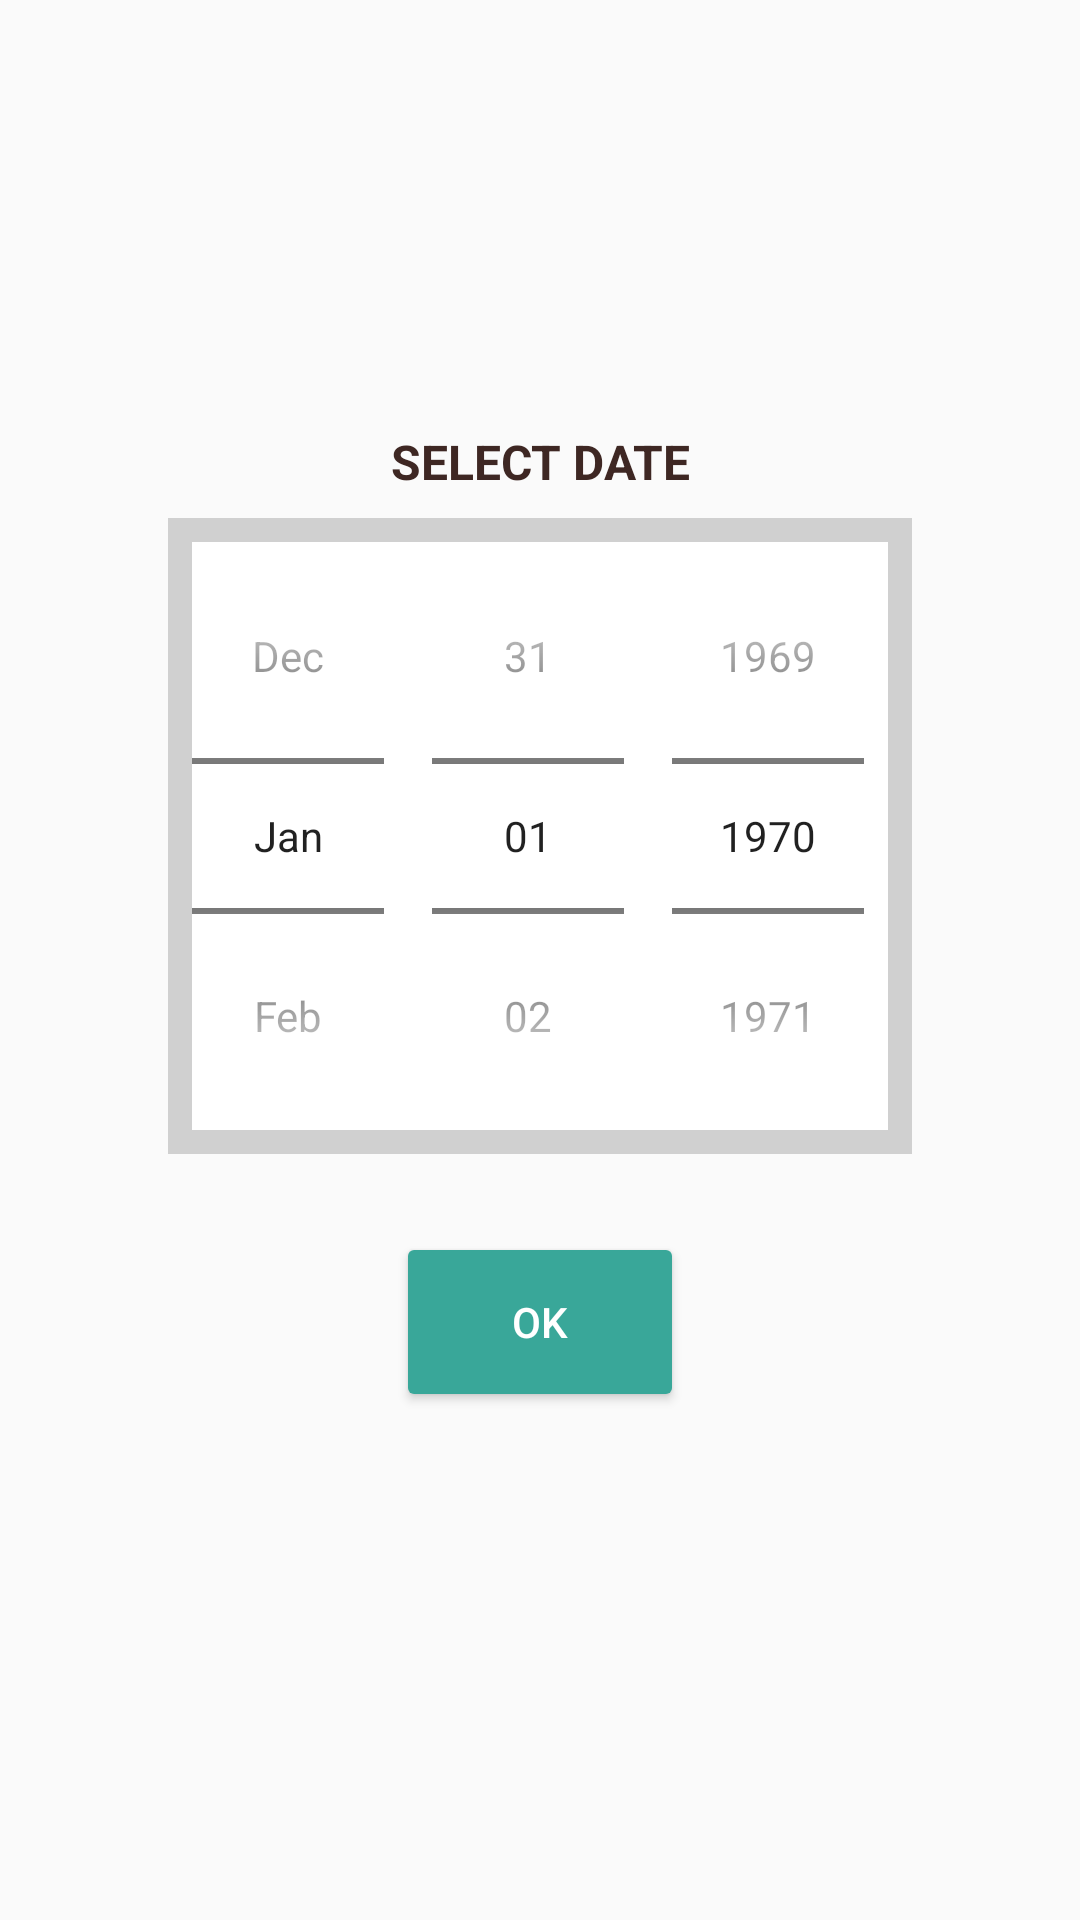

The Android layout XML behind this screen, and the referenced resources:
<!-- AndroidManifest.xml: application theme AppTheme -->
<!-- res/layout/alert_date.xml -->
<?xml version="1.0" encoding="utf-8"?>
<LinearLayout xmlns:android="http://schemas.android.com/apk/res/android"
    android:orientation="vertical" android:layout_width="match_parent"
    android:layout_height="match_parent"
    android:gravity="center"
    android:padding="4dp">

    <ImageView android:id="@+id/ad_bt_cancel"
        android:layout_width="wrap_content"
        android:layout_height="wrap_content"
        android:src="@drawable/ic_close"
        android:layout_gravity="right"/>

    <TextView android:layout_width="match_parent"
        android:layout_height="wrap_content"
        android:text="Select Date"
        android:gravity="center"
        android:textSize="16sp"
        android:textAllCaps="true"
        android:textColor="@color/colorPrimary"
        android:layout_marginBottom="8dp"
        android:textStyle="bold"/>

    <DatePicker
        android:layout_width="wrap_content"
        android:layout_height="wrap_content"
        android:id="@+id/datePicker"
        android:datePickerMode="spinner"
        android:calendarViewShown="false"
        android:background="@drawable/rect_ash_stroke_bg"/>


    <LinearLayout android:layout_width="match_parent"
        android:layout_height="wrap_content"
        android:orientation="horizontal"
        android:layout_gravity="center"
        android:gravity="center"
        android:layout_margin="16dp">

        <Button android:id="@+id/ad_bt_ok"
            android:layout_width="wrap_content"
            android:layout_height="wrap_content"
            android:text="@string/ok"
            android:background="@drawable/rect_solid_orng_bg"
            android:textColor="@color/colorWhite"
            android:layout_margin="16dp"/>

        <Button
            android:layout_width="wrap_content"
            android:layout_height="wrap_content"
            android:text="@string/cancel"
            android:background="@drawable/rect_stroke_orng_bg"
            android:textColor="@color/colorAccent"
            android:layout_margin="16dp"
            android:visibility="gone"/>

    </LinearLayout>

</LinearLayout>
<!-- resources referenced by this layout -->
<resources>
  <color name="colorAccent">#39a799</color>
  <color name="colorPrimary">#3e2723</color>
  <color name="colorWhite">#ffffff</color>
  <!-- drawable rect_ash_stroke_bg (drawable) -->
  <?xml version="1.0" encoding="utf-8"?>
  <shape android:shape="rectangle"
      xmlns:android="http://schemas.android.com/apk/res/android" >
      <stroke android:color="#d0d0d0" android:width="8dp"/>
      <solid android:color="#ffffff"/>
  </shape>
  <!-- drawable rect_solid_orng_bg (drawable) -->
  <?xml version="1.0" encoding="utf-8"?>
  <shape android:shape="rectangle"
      xmlns:android="http://schemas.android.com/apk/res/android" >
      <corners android:radius="2dp"/>
      <solid android:color="@color/colorAccent"/>
  </shape>
  <!-- drawable rect_stroke_orng_bg (drawable) -->
  <?xml version="1.0" encoding="utf-8"?>
  <shape android:shape="rectangle"
      xmlns:android="http://schemas.android.com/apk/res/android" >
      <corners android:radius="2dp"/>
      <stroke android:color="@color/colorAccent" android:width="2dp"/>
      <solid android:color="@color/colorWhite"/>
  </shape>
  <string name="cancel">Cancel</string>
  <string name="ok">Ok</string>
  <style name="AppTheme" parent="Theme.AppCompat.Light.NoActionBar">
          
          <item name="colorPrimary">@color/colorPrimary</item>
          <item name="colorPrimaryDark">@color/colorPrimaryDark</item>
          <item name="colorAccent">@color/colorAccent</item>
      </style>
  <color name="colorPrimaryDark">#261815</color>
</resources>
